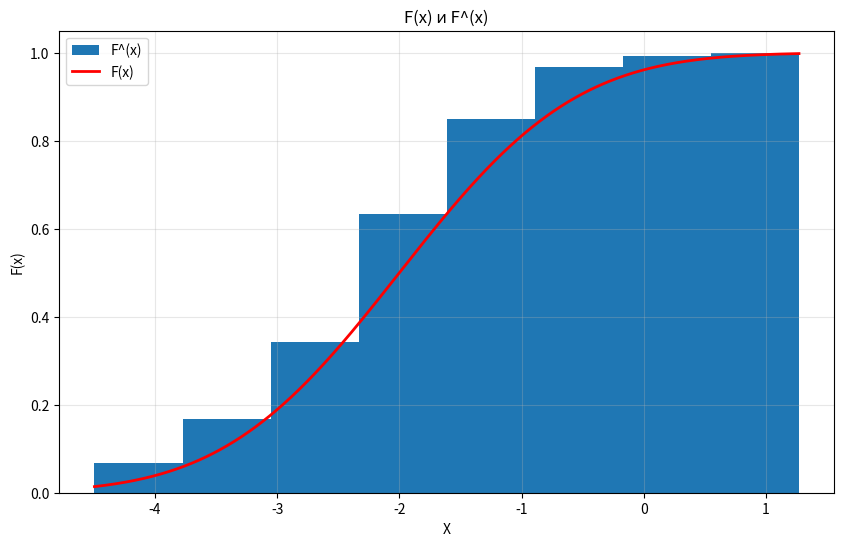
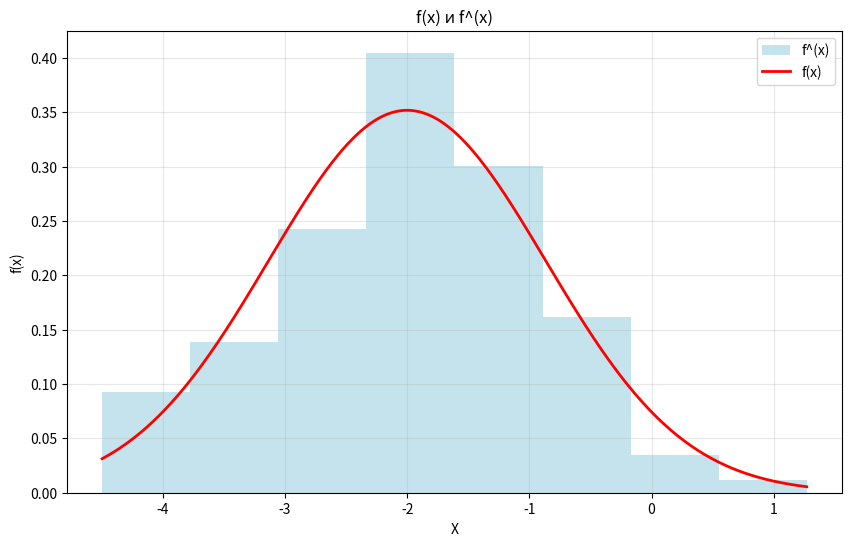
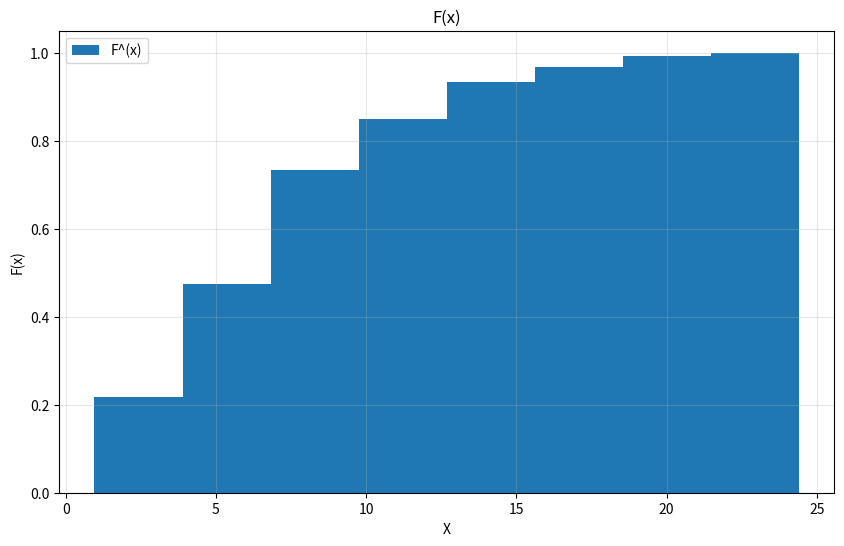
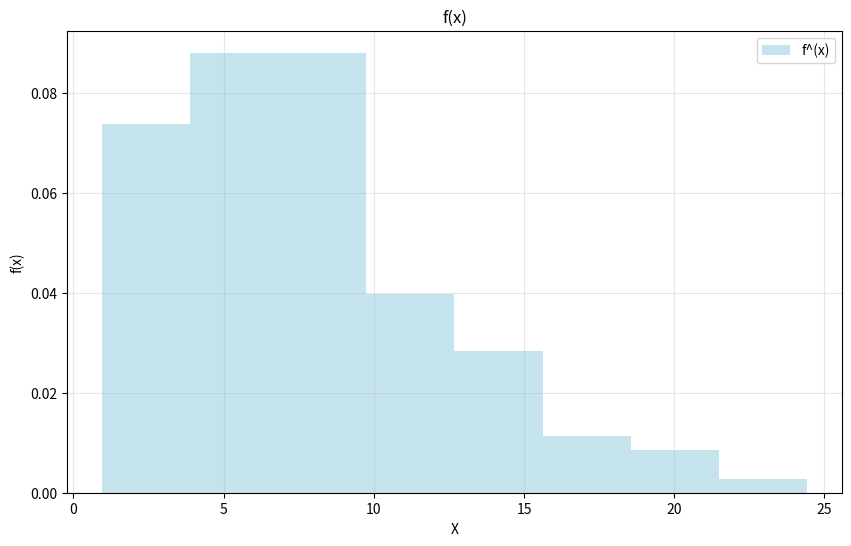
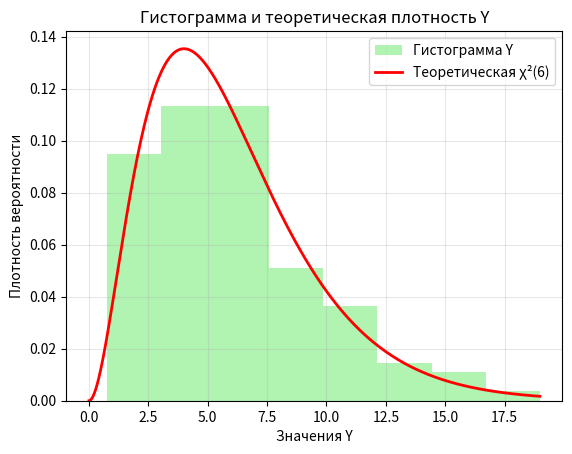
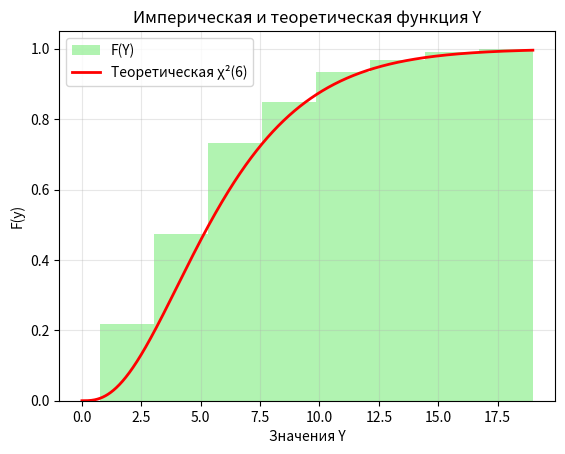
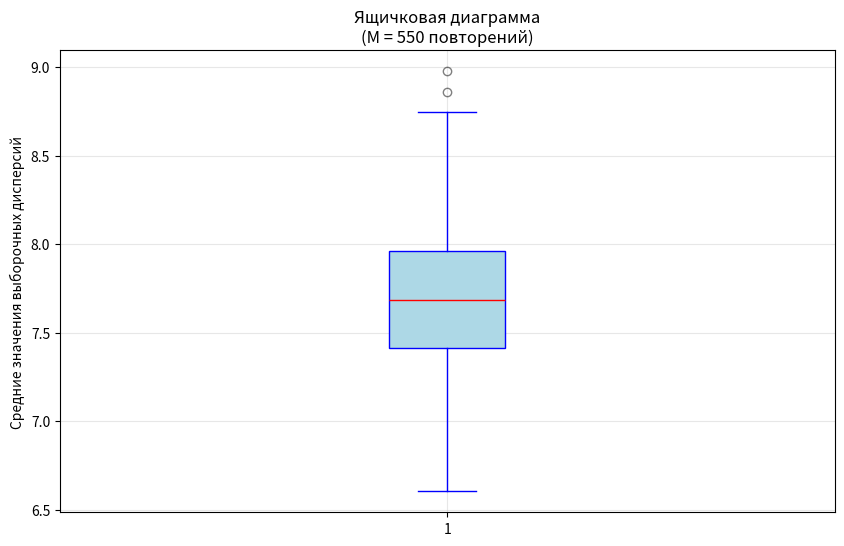
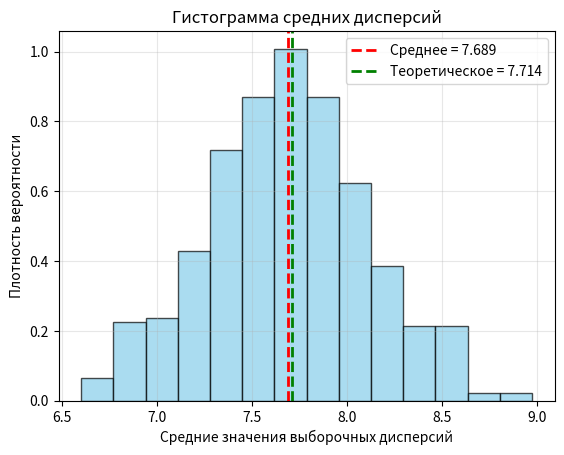
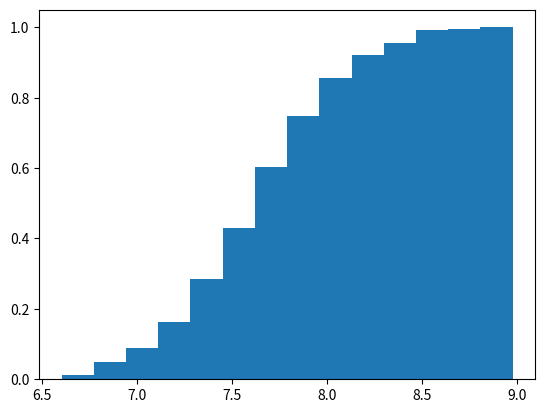

The script that saved these images, in order:
import numpy as np
import matplotlib.pyplot as plt
import scipy.stats as stats


def statistic(sample: np.array) -> tuple:
    stat = list()
    stat.append(np.mean(sample))
    stat.append(np.median(sample))
    stat.append(np.std(sample))
    stat.append(np.var(sample_means, ddof=1))
    stat.append(stats.skew(sample))
    stat.append(stats.kurtosis(sample))
    return tuple(stat)

def print_statistic(sample: np.array) -> None:
    stat = statistic(sample)
    print("Основные выборочные статистические характеристики:")
    print(f"  Среднее: {stat[0]:.4f}")
    print(f"  Медиана: {stat[1]:.4f}")
    print(f"  Стандартное отклонение: {stat[2]:.4f}")
    print(f"  Исправленная дисперсия: {stat[3]:.4f}")
    print(f"  Коэффициент асимметрии: {stat[4]:.4f}")
    print(f"  Коэффициент эксцесса: {stat[5]:.4f}")

# 5й вариант лабы по статистике


# создание масива случайных значений
size_of_simple = 7
count_of_samples = 120
a = -2
sigma = 3
repetitions = 550
samples = np.random.normal(a, sigma, (count_of_samples, size_of_simple))

sample_means = np.mean(samples, axis=1)
print(sample_means)

sorted_means = np.sort(sample_means)

# Эмпирическая и теоретиеская функции распределения
theoretical_x = np.linspace(sorted_means[0], sorted_means[-1], 1000)
theoretical_cdf = stats.norm.cdf(theoretical_x, a, sigma / np.sqrt(size_of_simple))

plt.figure(figsize=(10, 6))
plt.hist(sorted_means, bins='scott', density=True, cumulative=True, label='F^(x)')
plt.plot(theoretical_x, theoretical_cdf, 'r-', linewidth=2, label='F(x)')
plt.xlabel('X')
plt.ylabel('F(x)')
plt.title('F(x) и F^(x)')
plt.legend()
plt.grid(True, alpha=0.3)
plt.show()

# Гистограмма
plt.figure(figsize=(10, 6))
_, bins, _ = plt.hist(sample_means, bins='scott', density=True,
                      alpha=0.7, color='lightblue',
                      label='f^(x)')

# Теоретическая плотность распределения
theoretical_x = np.linspace(bins[0], bins[-1], 1000)
theoretical_pdf = stats.norm.pdf(theoretical_x, a, sigma / np.sqrt(size_of_simple))
plt.plot(theoretical_x, theoretical_pdf, 'r-', linewidth=2, label='f(x)')

plt.xlabel('X')
plt.ylabel('f(x)')
plt.title('f(x) и f^(x)')
plt.legend()
plt.grid(True, alpha=0.3)
plt.show()

print_statistic(sample_means)
print(f"Теоретическая дисперсия Х-: {(sigma ** 2) / size_of_simple:.4f}")


# Подсчет случаев, когда Х- > a
count_above_a = np.sum(sample_means > a)
proportion_above_a = count_above_a / count_of_samples

print(f"\nКоличество случаев, когда Х- > a: {count_above_a} из {count_of_samples}")
print(f"Доля случаев: {proportion_above_a:.4f}, должно быть 0.5")

# ЧАСТЬ 1, про дисперсию
sample_vars = np.var(samples, axis=1)
print(samples[1])
print()
print(sample_vars)


print_statistic(sample_vars)
print(f"Теоретическкая дисперсия: {2 * sigma ** 4 * (size_of_simple - 1) / size_of_simple ** 2}")

# Эмпирическая функция распределения

plt.figure(figsize=(10, 6))
plt.hist(sample_vars, bins='scott', density=True, cumulative=True, label='F^(x)')
plt.xlabel('X')
plt.ylabel('F(x)')
plt.title('F(x)')
plt.legend()
plt.grid(True, alpha=0.3)
plt.show()

# Гистограмма
plt.figure(figsize=(10, 6))
_, bins, _ = plt.hist(sample_vars, bins='scott', density=True,
                      alpha=0.7, color='lightblue',
                      label='f^(x)')
plt.xlabel('X')
plt.ylabel('f(x)')
plt.title('f(x)')
plt.legend()
plt.grid(True, alpha=0.3)
plt.show()

count_above_sigma = np.sum(sample_vars < sigma ** 2)
proportion_above_sigma = count_above_sigma / count_of_samples
print(f"\nКоличество случаев, когда D(x) < sigma^2: {count_above_sigma} из {count_of_samples}")
print(f"Доля случаев: {proportion_above_sigma:.4f}")

sample_y = size_of_simple * sample_vars / sigma ** 2


print(f"\nХарактеристики случайной величины Y:")
print_statistic(sample_y)

df = size_of_simple - 1  # degrees of freedom

theoretical_mean_Y = df
theoretical_variance_Y = 2 * df
theoretical_median_Y = df * (1 - 2 / (9 * df)) ** 3
theoretical_skewness_Y = np.sqrt(8 / df)
theoretical_kurtosis_Y = 12 / df

print(f"\nТеоретические характеристики Y ~ χ²({df}):")
print(f"   - Математическое ожидание: {theoretical_mean_Y:.4f}")
print(f"   - Дисперсия: {theoretical_variance_Y:.4f}")
print(f"   - Медиана (приближенно): {theoretical_median_Y:.4f}")
print(f"   - Коэффициент асимметрии: {theoretical_skewness_Y:.4f}")
print(f"   - Коэффициент эксцесса: {theoretical_kurtosis_Y:.4f}")

plt.hist(sample_y, bins='scott', density=True,
         alpha=0.7, color='lightgreen',
         label='Гистограмма Y')

theoretical_y = np.linspace(0, np.max(sample_y), 1000)
theoretical_pdf_Y = stats.chi2.pdf(theoretical_y, df)
plt.plot(theoretical_y, theoretical_pdf_Y, 'r-', linewidth=2,
         label=f'Теоретическая χ²({df})')

plt.xlabel('Значения Y')
plt.ylabel('Плотность вероятности')
plt.title('Гистограмма и теоретическая плотность Y')
plt.legend()
plt.grid(True, alpha=0.3)
plt.show()

plt.hist(sample_y, bins='scott', density=True,
         alpha=0.7, color='lightgreen',
         label='F(Y)', cumulative=True)

theoretical_y = np.linspace(0, np.max(sample_y), 1000)
theoretical_pdf_Y = stats.chi2.cdf(theoretical_y, df)
plt.plot(theoretical_y, theoretical_pdf_Y, 'r-', linewidth=2,
         label=f'Теоретическая χ²({df})')


plt.xlabel('Значения Y')
plt.ylabel('F(y)')
plt.title('Империческая и теоретическая функция Y')
plt.legend()
plt.grid(True, alpha=0.3)
plt.show()

#CHAST 2
mean_variances_part2 = []
for i in range(repetitions):
    samples = np.random.normal(a, sigma, (count_of_samples, size_of_simple))
    sample_vars = np.var(samples, axis=1)
    mean_variances_part2.append(np.mean(sample_vars))

mean_variances_part2 = np.array(mean_variances_part2)
print(mean_variances_part2)

plt.figure(figsize=(10, 6))

plt.boxplot(mean_variances_part2, vert=True, patch_artist=True,
           boxprops=dict(facecolor='lightblue', color='blue'),
           medianprops=dict(color='red'),
           whiskerprops=dict(color='blue'),
           capprops=dict(color='blue'),
           flierprops=dict(marker='o', color='red', alpha=0.5))
plt.ylabel('Средние значения выборочных дисперсий')
plt.title(f'Ящичковая диаграмма\n(M = {repetitions} повторений)')
plt.grid(True, alpha=0.3)
plt.show()

mean_of_mean_vars = np.mean(mean_variances_part2)
median_of_mean_vars = np.median(mean_variances_part2)
theoretical_var_of_means = sigma ** 2 * (size_of_simple - 1) / size_of_simple

print("\nРезультаты:")
print(f"Среднее средних дисперсий: {mean_of_mean_vars:.4f}")
print(f"Медиана средних дисперсий: {median_of_mean_vars:.4f}")
print(f"Теоретическая дисперсия: {theoretical_var_of_means:.4f}")
print(f"Отклонение от теоретической: {abs(mean_of_mean_vars - sigma**2):.4f}")
print(f"Относительная ошибка: {abs(mean_of_mean_vars - theoretical_var_of_means)/theoretical_var_of_means*100:.2f}%")

plt.hist(mean_variances_part2, bins='scott', density=True,
                                alpha=0.7, color='skyblue', edgecolor='black')
plt.axvline(mean_of_mean_vars, color='red', linestyle='--', linewidth=2,
           label=f'Среднее = {mean_of_mean_vars:.3f}')
plt.axvline(theoretical_var_of_means, color='green', linestyle='--', linewidth=2,
           label=f'Теоретическое = {theoretical_var_of_means:.3f}')
plt.xlabel('Средние значения выборочных дисперсий')
plt.ylabel('Плотность вероятности')
plt.title('Гистограмма средних дисперсий')
plt.legend()
plt.grid(True, alpha=0.3)
plt.show()

sorted_mean_vars = np.sort(mean_variances_part2)
plt.hist(mean_variances_part2, bins='scott', density=True, cumulative=True, label='F^(x)')
plt.show()
